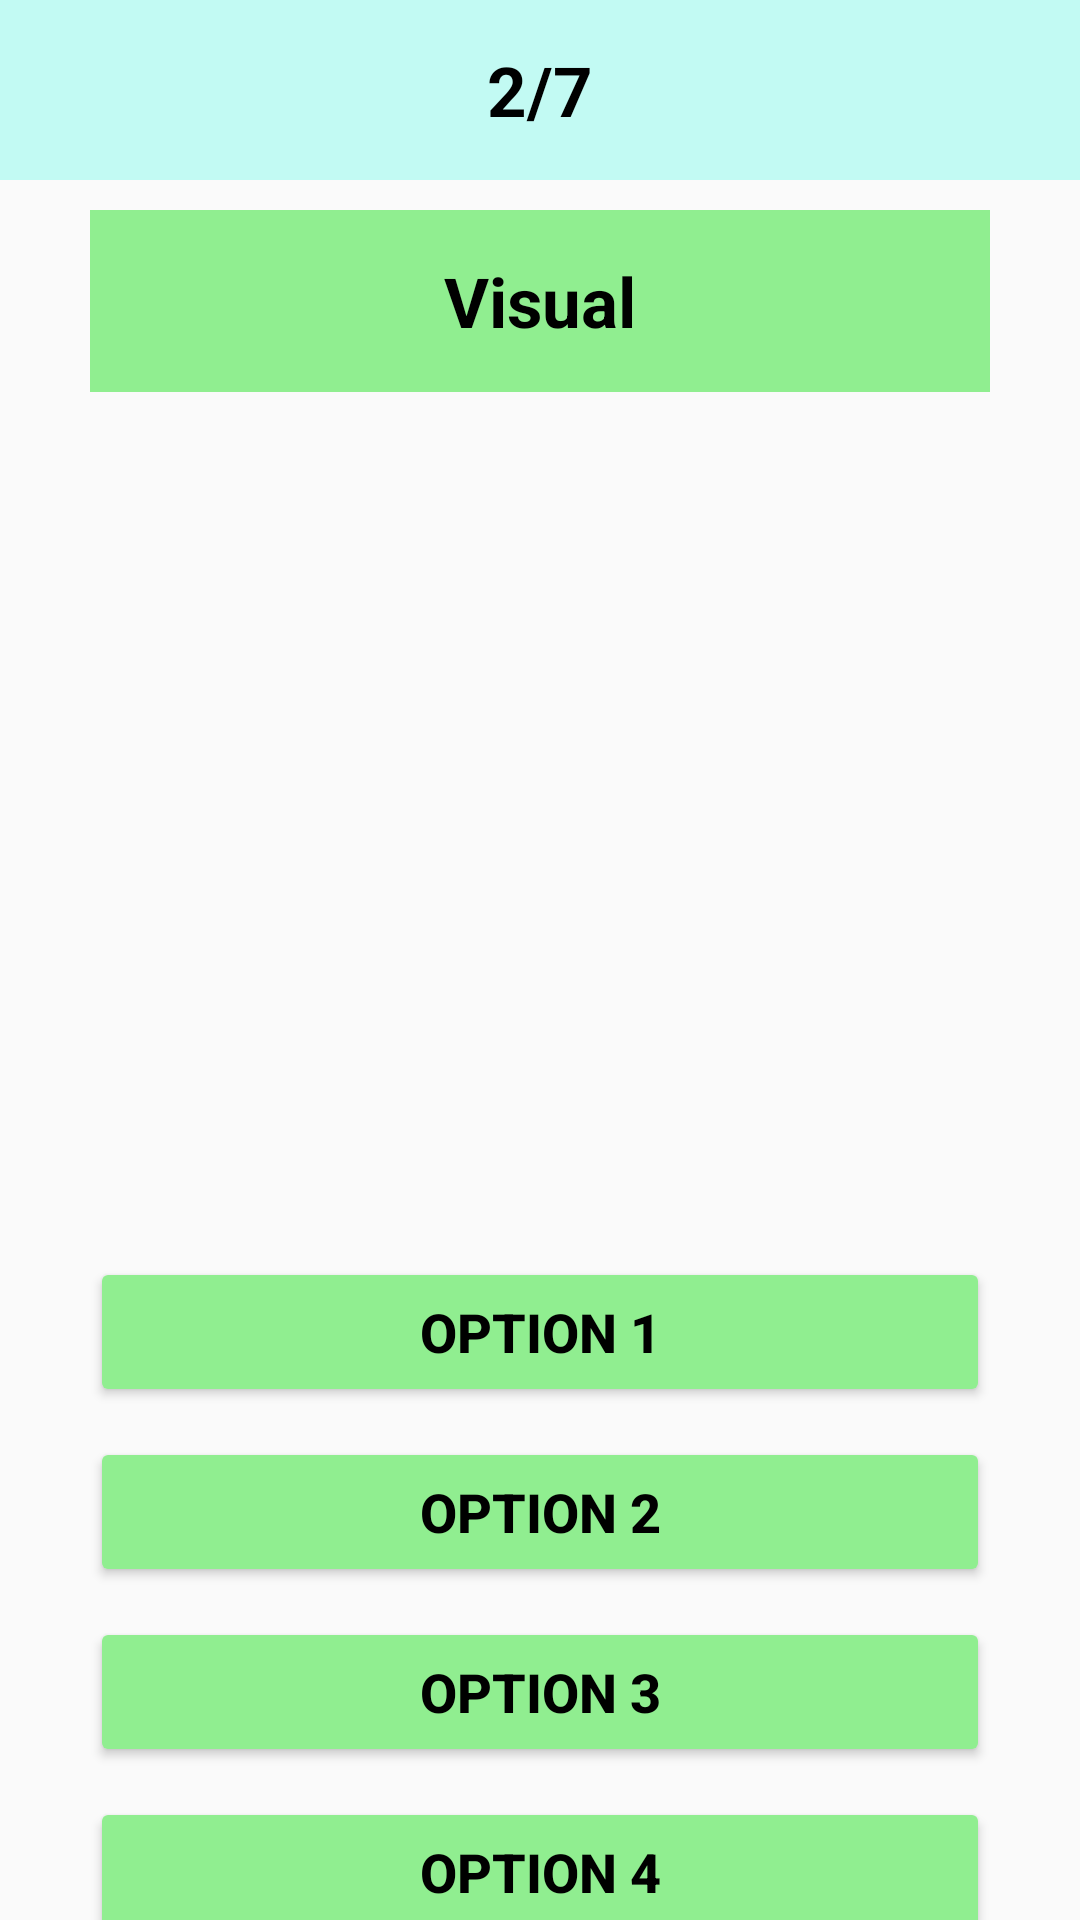

Reconstruct the res/layout file that produces this screen, plus the resources it refers to.
<!-- AndroidManifest.xml: application theme Theme.MOCA -->
<!-- res/layout/activity_tamil_q4.xml -->
<?xml version="1.0" encoding="utf-8"?>
<LinearLayout xmlns:android="http://schemas.android.com/apk/res/android"
    xmlns:app="http://schemas.android.com/apk/res-auto"
    xmlns:tools="http://schemas.android.com/tools"
    android:layout_width="match_parent"
    android:layout_height="match_parent"
    android:orientation="vertical"
    tools:context=".tamil_q4">

    <LinearLayout
        android:layout_width="match_parent"
        android:layout_height="60dp"
        android:background="#C2FAF3"
        android:gravity="center"
        android:orientation="horizontal">

        <TextView
            android:layout_width="wrap_content"
            android:layout_height="wrap_content"
            android:layout_gravity="center"
            android:text="2/7"
            android:textColor="@color/black"
            android:textSize="23dp"
            android:textStyle="bold" />
    </LinearLayout>

    <TextView
        android:id="@+id/ques_type2"
        android:layout_width="match_parent"
        android:layout_height="wrap_content"
        android:layout_marginLeft="30dp"
        android:layout_marginTop="10dp"
        android:layout_marginRight="30dp"
        android:background="#90ee90"
        android:gravity="center"
        android:padding="15dp"
        android:text="Visual"
        android:textColor="@color/black"
        android:textSize="23dp"
        android:textStyle="bold" />
    <TextView
        android:id="@+id/question_4"
        android:layout_width="wrap_content"
        android:layout_height="wrap_content"
        android:layout_marginLeft="30dp"
        android:text=""
        android:textColor="@color/black"
        android:textSize="21dp"
        android:textStyle="bold" />


    <ImageView
        android:id="@+id/imageQuestion"
        android:layout_width="200dp"
        android:layout_height="200dp"
        android:layout_gravity="center"
        android:layout_margin="30dp"
        android:scaleType="fitXY"
        android:src="@mipmap/ic_launcher" />

    <View
        android:layout_width="match_parent"
        android:layout_height="0dp"
        android:layout_weight="1" />

    <Button
        android:id="@+id/option1Button"
        android:layout_width="300dp"
        android:layout_height="50dp"
        android:layout_gravity="center"
        android:layout_marginBottom="10dp"
        android:backgroundTint="#90ee90"
        android:text="Option 1"
        android:textColor="@color/black"
        android:textSize="18dp"
        android:textStyle="bold"
        app:cornerRadius="8dp" />

    <Button
        android:id="@+id/option2Button"
        android:layout_width="300dp"
        android:layout_height="50dp"
        android:layout_gravity="center"
        android:layout_marginBottom="10dp"
        android:backgroundTint="#90ee90"
        android:text="Option 2"
        android:textColor="@color/black"
        android:textSize="18dp"
        android:textStyle="bold"
        app:cornerRadius="8dp" />

    <Button
        android:id="@+id/option3Button"
        android:layout_width="300dp"
        android:layout_height="50dp"
        android:layout_gravity="center"
        android:layout_marginBottom="10dp"
        android:backgroundTint="#90ee90"
        android:text="Option 3"
        android:textColor="@color/black"
        android:textSize="18dp"
        android:textStyle="bold"
        app:cornerRadius="8dp" />

    <Button
        android:id="@+id/option4Button"
        android:layout_width="300dp"
        android:layout_height="50dp"
        android:layout_gravity="center"
        android:layout_marginBottom="30dp"
        android:backgroundTint="#90ee90"
        android:text="Option 4"
        android:textColor="@color/black"
        android:textSize="18dp"
        android:textStyle="bold"
        app:cornerRadius="8dp" />

    <RelativeLayout
        android:layout_width="match_parent"
        android:layout_height="wrap_content">

        <Button
            android:id="@+id/nextButton"
            android:layout_width="100dp"
            android:layout_height="40sp"
            android:layout_alignParentEnd="true"
            android:layout_marginRight="30dp"
            android:layout_marginBottom="30dp"
            android:backgroundTint="#90ee90"
            android:padding="10dp"
            android:text="Next"
            android:textColor="@color/black"
            android:textSize="18dp"
            app:cornerRadius="8dp" />
    </RelativeLayout>
</LinearLayout>
<!-- resources referenced by this layout -->
<resources>
  <color name="black">#FF000000</color>
  <style name="Theme.MOCA" parent="Base.Theme.MOCA">
          
      </style>
  <style name="Base.Theme.MOCA" parent="Theme.AppCompat.DayNight.NoActionBar">
          
          
          
      </style>
</resources>
